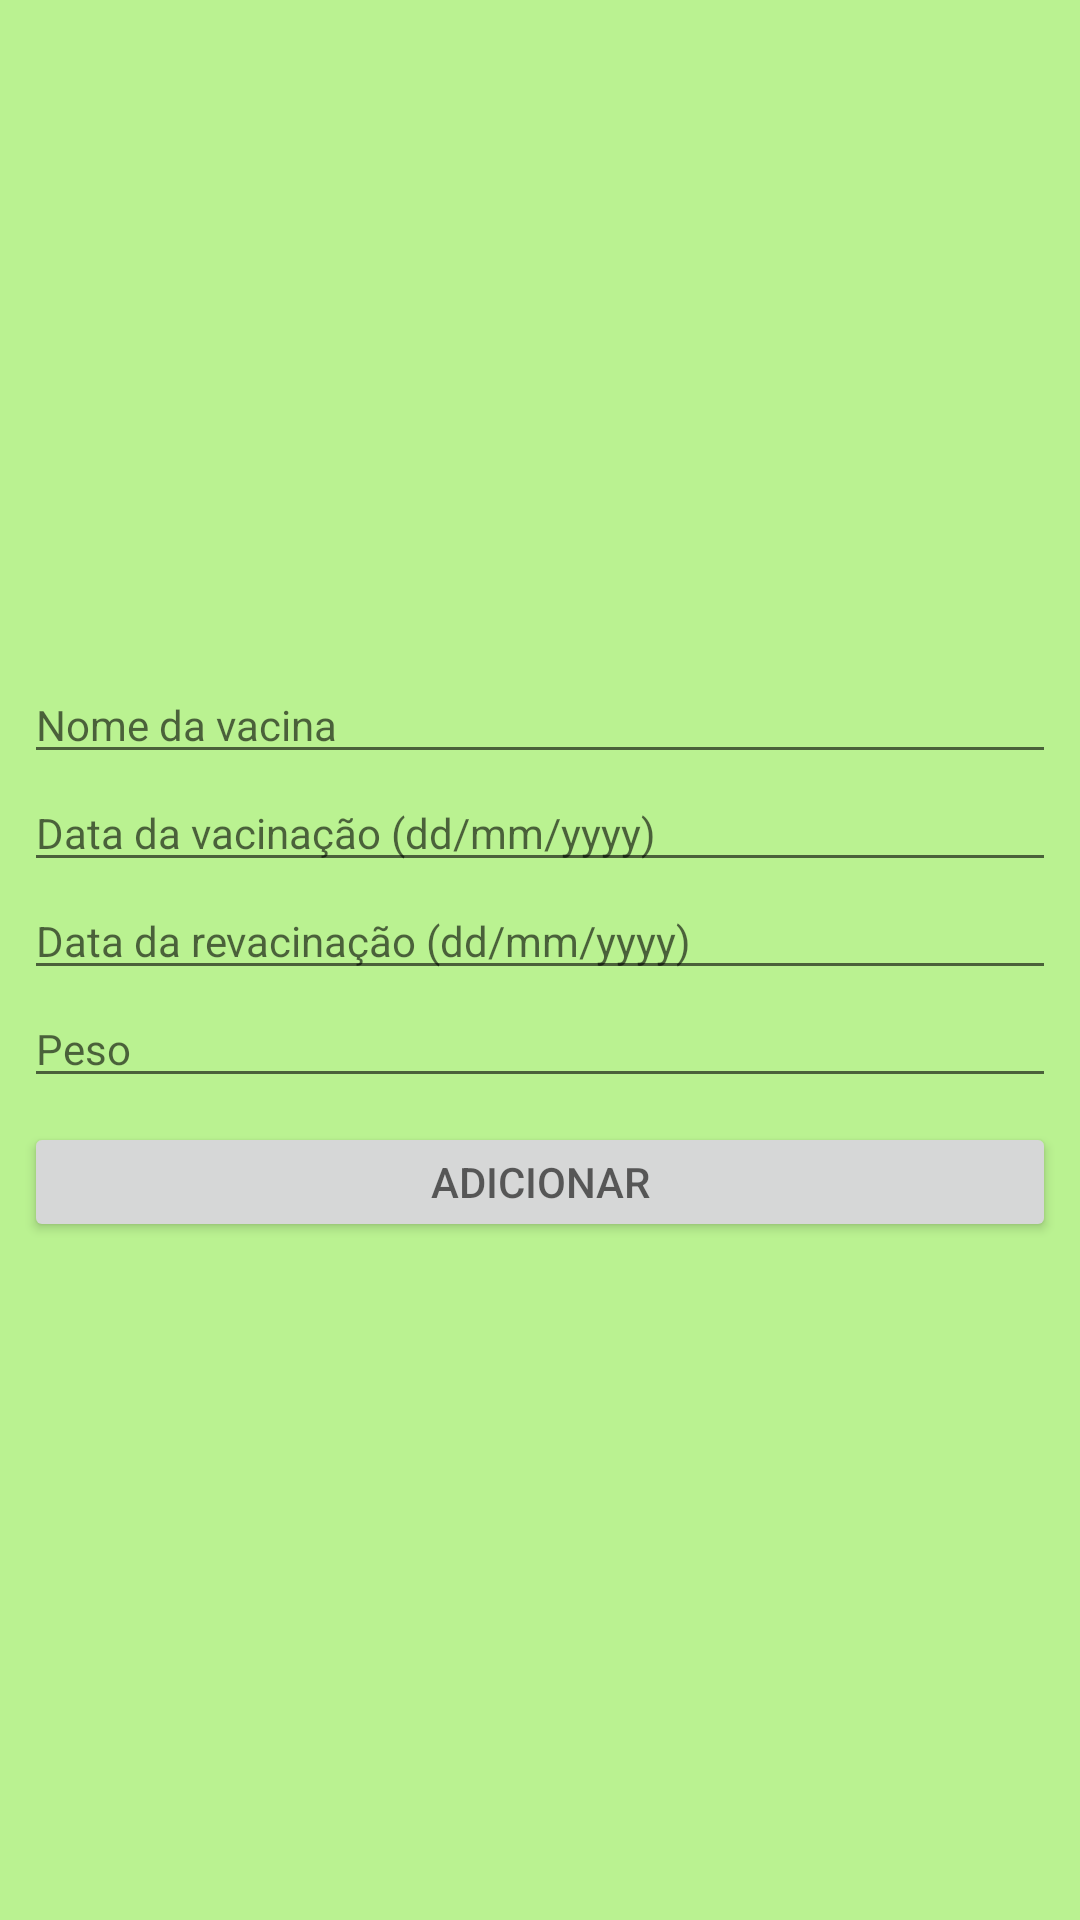

Android layout source for this screen:
<!-- AndroidManifest.xml: application theme AppTheme -->
<!-- res/layout/activity_add_vaccine.xml -->
<?xml version="1.0" encoding="utf-8"?>
<androidx.constraintlayout.widget.ConstraintLayout xmlns:android="http://schemas.android.com/apk/res/android"
    xmlns:app="http://schemas.android.com/apk/res-auto"
    xmlns:tools="http://schemas.android.com/tools"
    android:layout_width="match_parent"
    android:layout_height="match_parent"
    android:background="#BAF291"
    tools:context=".activity.AddVaccineActivity">

    <EditText
        android:id="@+id/etNomeVacina"
        android:layout_width="0dp"
        android:layout_height="wrap_content"
        android:layout_marginStart="8dp"
        android:layout_marginLeft="8dp"
        android:layout_marginEnd="8dp"
        android:layout_marginRight="8dp"
        android:layout_marginBottom="160dp"
        android:ems="10"
        android:hint="@string/str_nome_vacina"
        android:inputType="textPersonName"
        android:textSize="14sp"
        app:layout_constraintBottom_toBottomOf="parent"
        app:layout_constraintEnd_toEndOf="parent"
        app:layout_constraintStart_toStartOf="parent"
        app:layout_constraintTop_toTopOf="parent" />

    <EditText
        android:id="@+id/etPesoVacina"
        android:layout_width="0dp"
        android:layout_height="wrap_content"
        android:layout_marginStart="8dp"
        android:layout_marginLeft="8dp"
        android:layout_marginEnd="8dp"
        android:layout_marginRight="8dp"
        android:ems="10"
        android:hint="@string/str_peso_animal"
        android:inputType="textPersonName"
        android:textSize="14sp"
        app:layout_constraintEnd_toEndOf="parent"
        app:layout_constraintStart_toStartOf="parent"
        app:layout_constraintTop_toBottomOf="@+id/etDataRevacina" />

    <Button
        android:id="@+id/btnAddVaccine"
        android:layout_width="0dp"
        android:layout_height="40dp"
        android:layout_marginStart="8dp"
        android:layout_marginLeft="8dp"
        android:layout_marginTop="8dp"
        android:layout_marginEnd="8dp"
        android:layout_marginRight="8dp"
        android:hint="ADICIONAR"
        app:layout_constraintEnd_toEndOf="parent"
        app:layout_constraintStart_toStartOf="parent"
        app:layout_constraintTop_toBottomOf="@+id/etPesoVacina" />

    <EditText
        android:id="@+id/etDataVacina"
        android:layout_width="0dp"
        android:layout_height="wrap_content"
        android:layout_marginStart="8dp"
        android:layout_marginLeft="8dp"
        android:layout_marginEnd="8dp"
        android:layout_marginRight="8dp"
        android:ems="10"
        android:hint="Data da vacinação (dd/mm/yyyy)"
        android:inputType="textPersonName"
        android:textSize="14sp"
        app:layout_constraintEnd_toEndOf="parent"
        app:layout_constraintStart_toStartOf="parent"
        app:layout_constraintTop_toBottomOf="@+id/etNomeVacina" />

    <EditText
        android:id="@+id/etDataRevacina"
        android:layout_width="0dp"
        android:layout_height="wrap_content"
        android:layout_marginStart="8dp"
        android:layout_marginLeft="8dp"
        android:layout_marginEnd="8dp"
        android:layout_marginRight="8dp"
        android:ems="10"
        android:hint="Data da revacinação (dd/mm/yyyy)"
        android:inputType="textPersonName"
        android:textSize="14sp"
        app:layout_constraintEnd_toEndOf="parent"
        app:layout_constraintStart_toStartOf="parent"
        app:layout_constraintTop_toBottomOf="@+id/etDataVacina" />
</androidx.constraintlayout.widget.ConstraintLayout>
<!-- resources referenced by this layout -->
<resources>
  <string name="str_nome_vacina">Nome da vacina</string>
  <string name="str_peso_animal">Peso</string>
  <style name="AppTheme" parent="Base.Theme.AppCompat.Light.DarkActionBar">
          
          <item name="colorPrimary">#8ECC6D</item>
          <item name="colorPrimaryDark">#8ECC6D</item>
          <item name="colorAccent">@color/colorAccent</item>
      </style>
  <color name="colorAccent">#03DAC5</color>
</resources>
